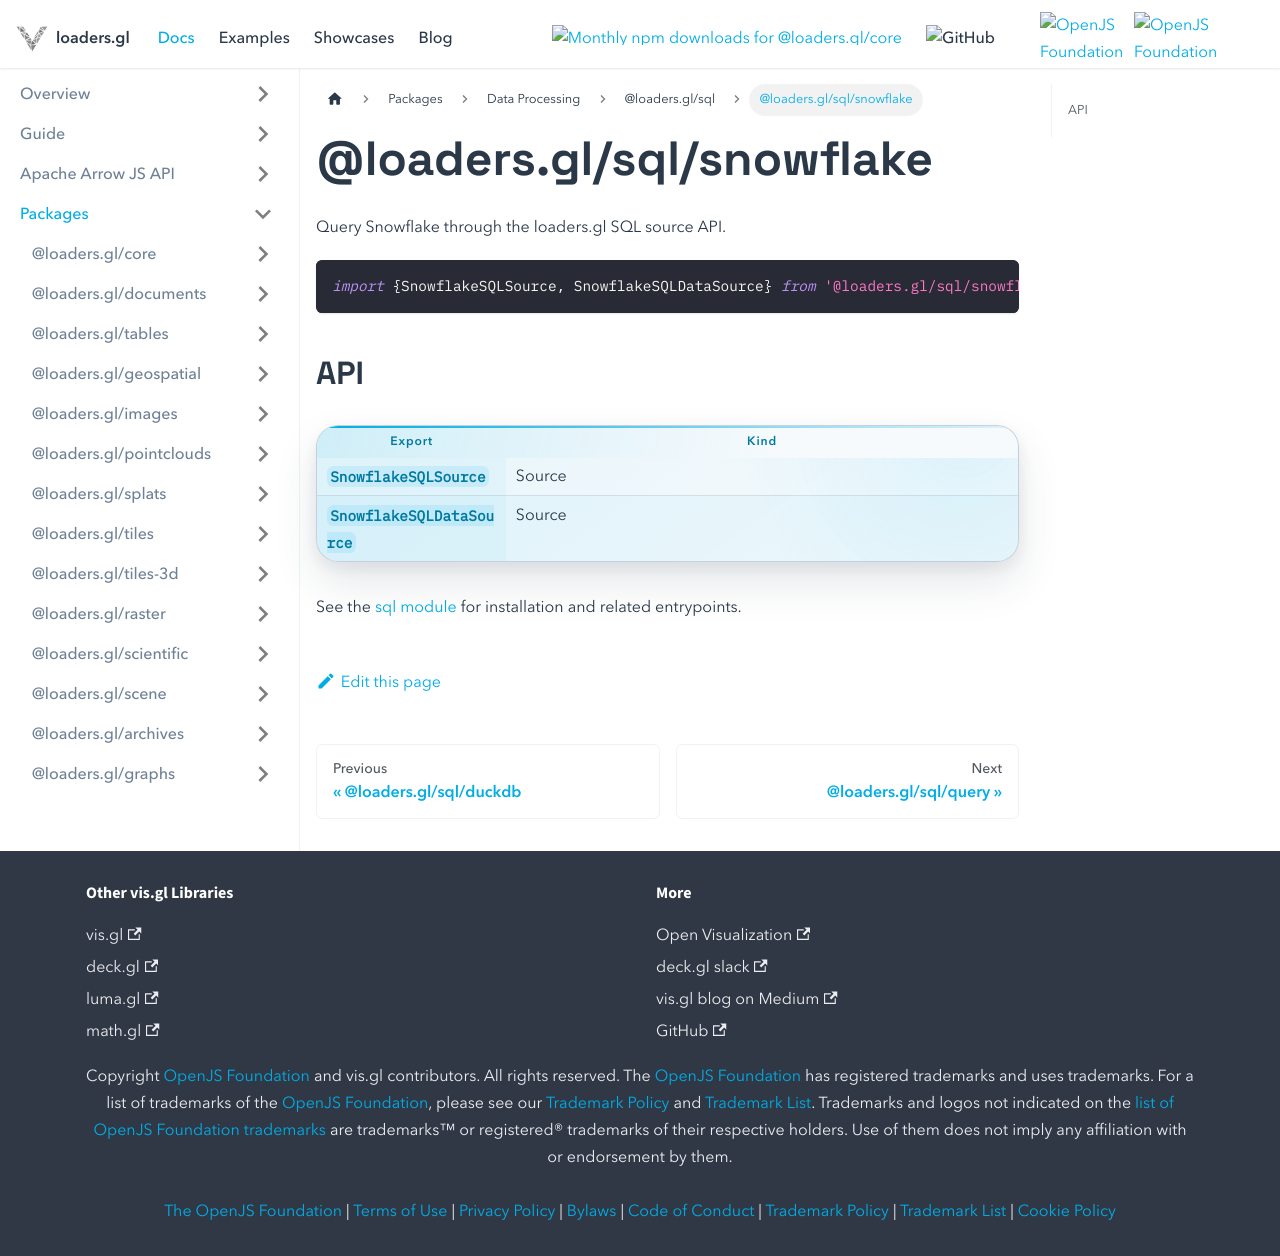

repository: visgl/loaders.gl · page: docs/modules/sql/snowflake.html · generator: docusaurus

# @loaders.gl/sql/snowflake

Query Snowflake through the loaders.gl SQL source API.

```typescript
import {SnowflakeSQLSource, SnowflakeSQLDataSource} from '@loaders.gl/sql/snowflake';
```

## API

| Export | Kind |
| --- | --- |
| `SnowflakeSQLSource` | Source |
| `SnowflakeSQLDataSource` | Source |

See the [sql module](/docs/modules/sql) for installation and related entrypoints.
